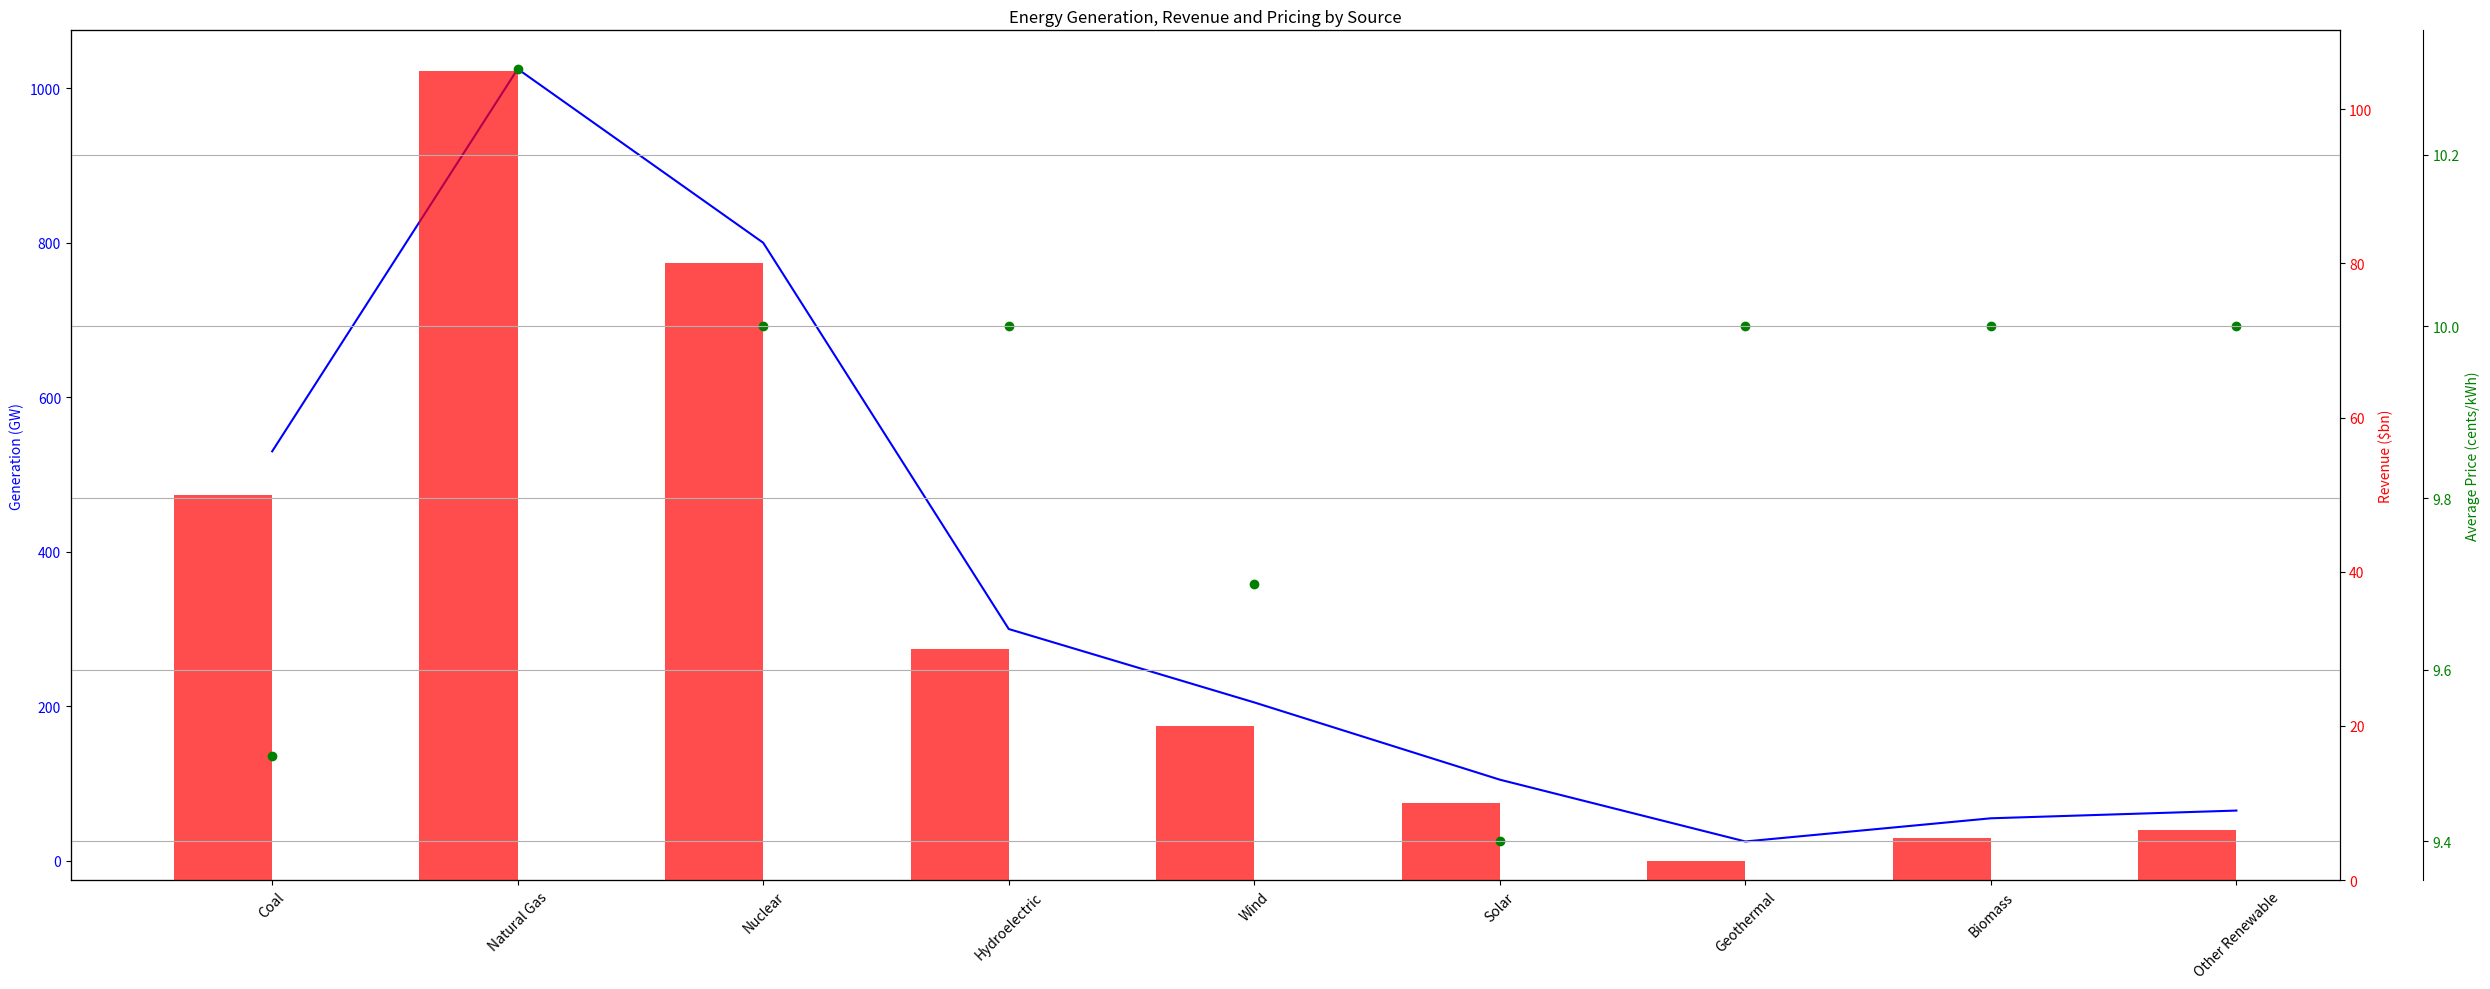

Here is the Python script that generated this plot: (Note: this script raises an exception after producing the figure.)
import matplotlib.pyplot as plt
import numpy as np

data_labels = ["Generation (GW)", "Revenue ($bn)", "Average Price (cents/kWh)"]
line_labels = ["Coal", "Natural Gas", "Nuclear", "Hydroelectric", "Wind", "Solar", "Geothermal", "Biomass", "Other Renewable"]
data = np.array(
    [
        [530, 50, 9.5],
        [1025, 105, 10.3],
        [800, 80, 10],
        [300, 30, 10],
        [205, 20, 9.7],
        [105, 10, 9.4],
        [25, 2.5, 10],
        [55, 5.5, 10],
        [65, 6.5, 10]
    ]
)

fig = plt.figure(figsize=(25,10))
ax1 = fig.add_subplot(111)

ax1.plot(range(len(line_labels)), data[:,0], label=data_labels[0], color='b')
ax1.set_ylabel(data_labels[0], color='b')
for tl in ax1.get_yticklabels():
    tl.set_color('b')

ax2 = ax1.twinx()
ax2.bar(np.arange(len(line_labels)) - 0.2, data[:,1], width=0.4, alpha=0.7, label=data_labels[1], color='r')
ax2.set_ylabel(data_labels[1], color='r')
for tl in ax2.get_yticklabels():
    tl.set_color('r')

ax3 = ax1.twinx()
ax3.scatter(range(len(line_labels)), data[:,2], label=data_labels[2], color='g')
ax3.spines['right'].set_position(('outward', 60)) 
ax3.set_ylabel(data_labels[2], color='g')
for tl in ax3.get_yticklabels():
    tl.set_color('g')

ax1.set_xticks(range(len(line_labels)))
ax1.set_xticklabels(line_labels, rotation=45)

plt.grid()
plt.autoscale()

plt.title('Energy Generation, Revenue and Pricing by Source')
plt.tight_layout()
plt.savefig('/cpfs01/user/yehancheng/workspace/datasets/SimChartV2/demo/multi-axes/png/231_202312311051.png')
plt.clf()
